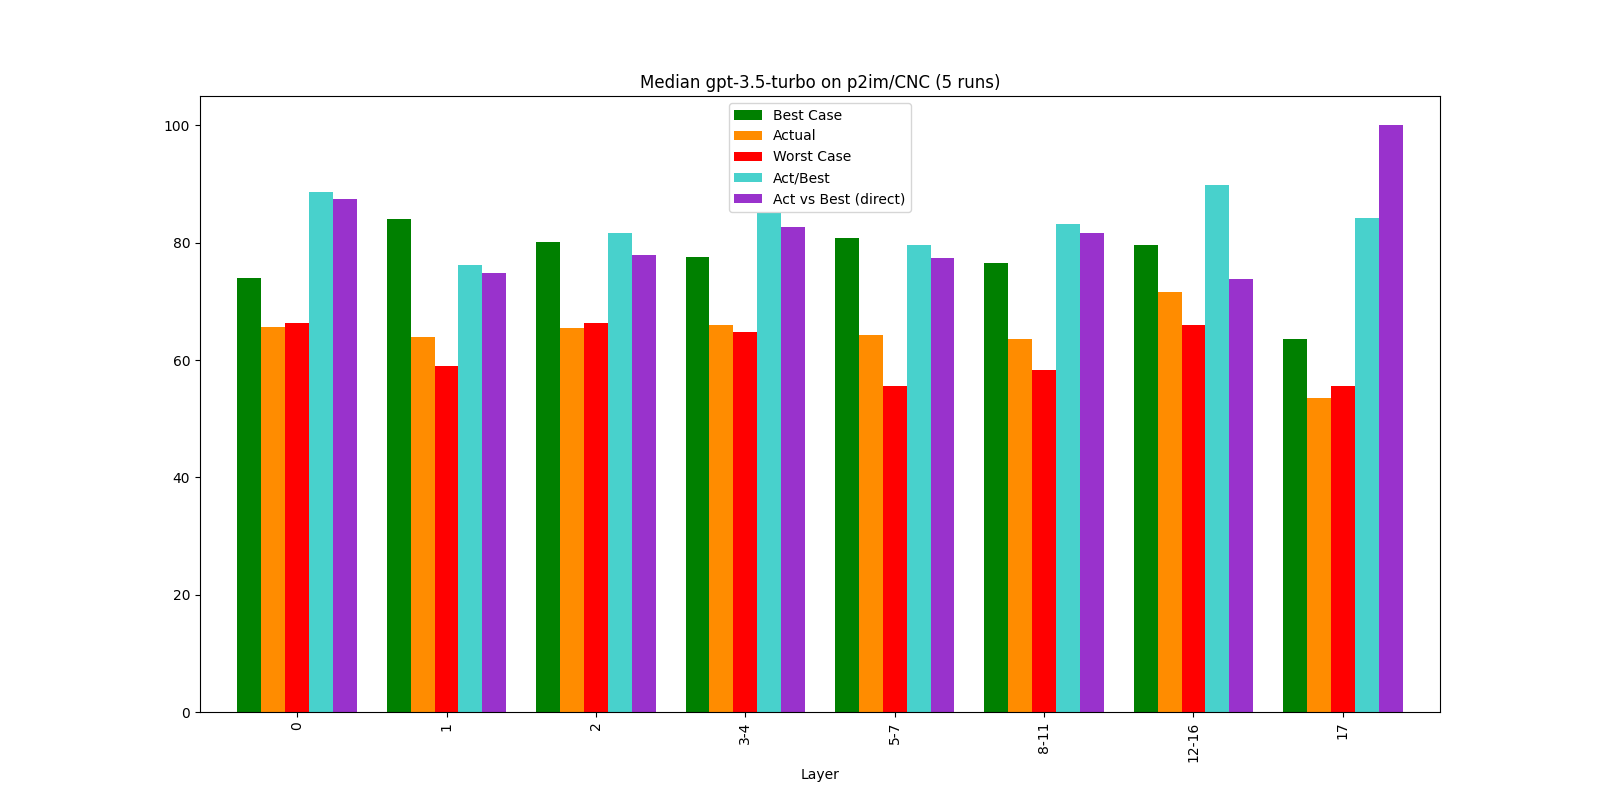

Source data for this figure (header and first rows):
, Bucket, Layer, Actual, Best Case, Worst Case, Act/Best, Act vs Best (direct), Change, Counted Actual, Counted Best, Counted Worst
0, 0, 0, 65.58, 73.99, 66.36, 88.64, 87.42, 65.58, 81.0, 82.0, 81.0
1, 1, 1, 63.99, 84.08, 59.04, 76.11, 74.84, -2.43, 41.0, 41.0, 39.0
2, 2, 2, 65.42, 80.12, 66.27, 81.66, 77.98, 2.23, 30.0, 30.0, 30.0
3, 3, 3-4, 65.94, 77.56, 64.81, 85.02, 82.72, 0.79, 39.0, 39.0, 38.0
4, 4, 5-7, 64.25, 80.72, 55.57, 79.59, 77.44, -2.57, 13.0, 13.0, 13.0
5, 5, 8-11, 63.64, 76.49, 58.24, 83.2, 81.73, -0.95, 5.0, 5.0, 5.0
6, 6, 12-16, 71.6, 79.63, 65.95, 89.91, 73.74, 12.51, 8.0, 8.0, 8.0
7, 7, 17, 53.47, 63.53, 55.56, 84.17, 100.0, -25.31, 1.0, 1.0, 1.0
